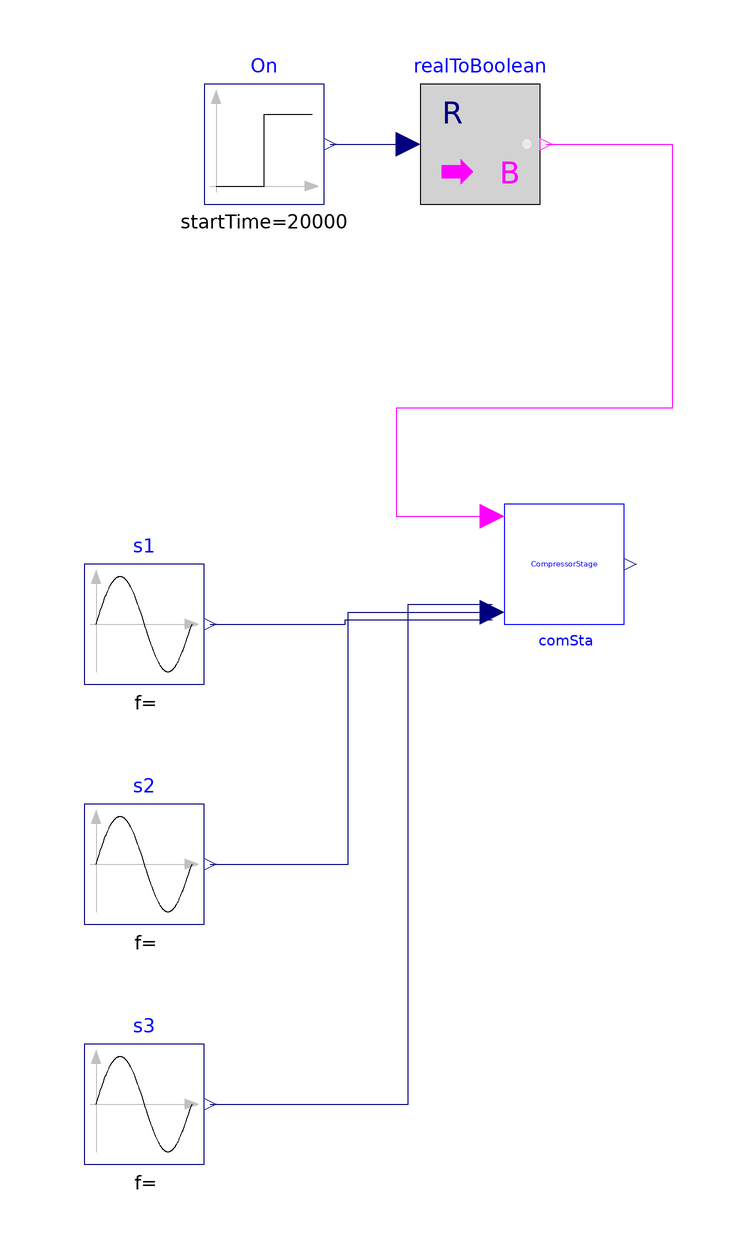

The component connection diagram of the Modelica model below, drawn from its own Placement and Line annotations.

model ChillerStage

  import ChillerPlantSystem = WaterSideSystem;
  extends Modelica.Icons.Example;
  parameter Real tWai = 300 "Waiting time";

  ChillerPlantSystem.BaseClasses.Control.ChillerStage comSta(tWai=tWai)
    annotation (Placement(transformation(extent={{-10,-10},{10,10}})));
  Modelica.Blocks.Sources.Sine s1(
    freqHz=1/3600/24,
    amplitude=0,
    offset=1)
    annotation (Placement(transformation(extent={{-80,-20},{-60,0}})));
  Modelica.Blocks.Sources.Step On(
    height=-1,
    offset=1,
    startTime=20000)
    annotation (Placement(transformation(extent={{-60,60},{-40,80}})));
  Modelica.Blocks.Math.RealToBoolean realToBoolean
    annotation (Placement(transformation(extent={{-24,60},{-4,80}})));
  Modelica.Blocks.Sources.Sine s2(
    freqHz=1/3600/24,
    amplitude=0.5,
    offset=0.5,
    startTime=2400)
    annotation (Placement(transformation(extent={{-80,-60},{-60,-40}})));
  Modelica.Blocks.Sources.Sine s3(
    freqHz=1/3600/24,
    amplitude=0.5,
    offset=0.5,
    startTime=4800)
    annotation (Placement(transformation(extent={{-80,-100},{-60,-80}})));
equation

  connect(On.y, realToBoolean.u)
    annotation (Line(points={{-39,70},{-32.5,70},{-26,70}}, color={0,0,127}));
  connect(realToBoolean.y, comSta.On) annotation (Line(points={{-3,70},{18,70},
          {18,26},{-28,26},{-28,8},{-12,8}}, color={255,0,255}));
  connect(s1.y, comSta.Status[1]) annotation (Line(points={{-59,-10},{-36.5,-10},
          {-36.5,-9.33333},{-12,-9.33333}}, color={0,0,127}));
  connect(s2.y, comSta.Status[2]) annotation (Line(points={{-59,-50},{-44,-50},
          {-36,-50},{-36,-8},{-12,-8}}, color={0,0,127}));
  connect(s3.y, comSta.Status[3]) annotation (Line(points={{-59,-90},{-26,-90},
          {-26,-6.66667},{-12,-6.66667}}, color={0,0,127}));
  annotation (__Dymola_Commands(file=
          "modelica://ChillerPlantSystem/Resources/Scripts/Dymola/BaseClasses/Control/Example/CompressorStage.mos"
        "Simulate and plot"),
  Diagram(coordinateSystem(preserveAspectRatio=false, extent={{-100,-100},{100,100}})),
    experiment(StopTime=86400),
    __Dymola_experimentSetupOutput,
    Documentation(info="<html>
<p>This model is designed to test how the stage works when the measured T changes by time(Sine function).</p>
</html>"));
end ChillerStage;